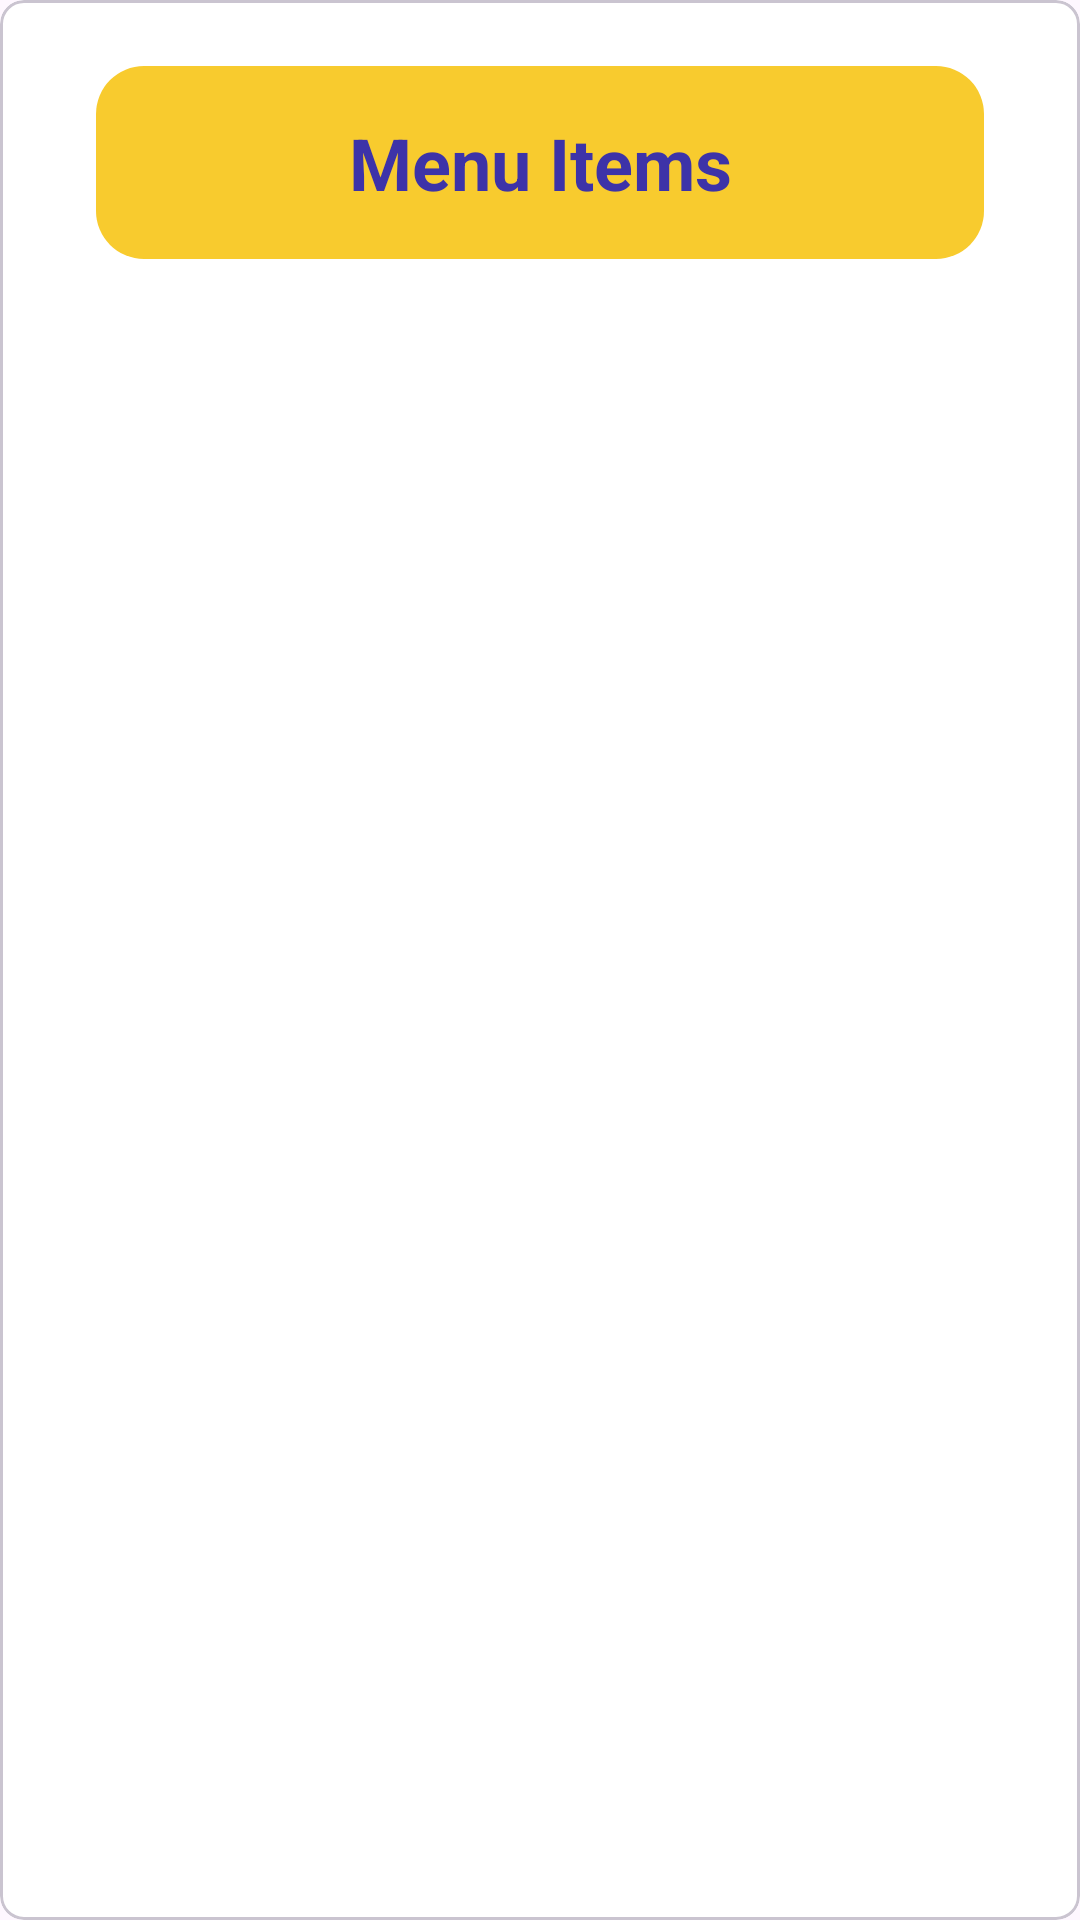

Layout XML and referenced resources for this Android screen:
<!-- AndroidManifest.xml: application theme Theme.PizzaOrderingApp -->
<!-- res/layout/activity_menu_list.xml -->
<?xml version="1.0" encoding="utf-8"?>
<com.google.android.material.card.MaterialCardView xmlns:android="http://schemas.android.com/apk/res/android"
    xmlns:app="http://schemas.android.com/apk/res-auto"
    android:layout_width="match_parent"
    android:layout_height="match_parent"

    app:cardCornerRadius="8dp"

    app:cardBackgroundColor="#FFFFFF">

    <LinearLayout
        android:layout_width="match_parent"
        android:layout_height="match_parent"
        android:orientation="vertical"
        android:padding="16dp">

        
        <com.google.android.material.textview.MaterialTextView
            android:id="@+id/titleTextView"
            android:layout_width="match_parent"
            android:layout_height="wrap_content"
            android:text="Menu Items"
            android:textAlignment="center"
            android:textSize="24sp"
            android:textColor="#3D33A8"
            android:textStyle="bold"
            android:layout_marginTop="6dp"
            android:layout_marginBottom="10dp"
            android:layout_marginStart="16dp"
            android:layout_marginEnd="16dp"
            android:padding="16dp"
            android:background="@drawable/rounded_background_title" />

        
        <com.google.android.material.textview.MaterialTextView
            android:id="@+id/text_view_no_menu_items"
            android:layout_width="match_parent"
            android:layout_height="wrap_content"
            android:text="No Menu Items"
            android:textSize="20sp"
            android:textColor="#3D33A8"
            android:gravity="center"
            android:visibility="gone"
            android:padding="16dp"
            android:textStyle="bold"
            app:fontFamily="sans-serif-medium" />

        
        <ListView
            android:id="@+id/menu_item_list"
            android:layout_width="match_parent"
            android:layout_height="match_parent"
            android:divider="@android:color/darker_gray"
            android:dividerHeight="1dp"
            android:paddingTop="8dp"
            android:paddingBottom="8dp" />
    </LinearLayout>
</com.google.android.material.card.MaterialCardView>
<!-- resources referenced by this layout -->
<resources>
  <!-- drawable rounded_background_title (drawable) -->
  <?xml version="1.0" encoding="utf-8"?>
  <shape xmlns:android="http://schemas.android.com/apk/res/android">
      <solid android:color="#F8CB2E"/>
      <corners android:radius="16dp"/>
  </shape>
  <style name="Theme.PizzaOrderingApp" parent="Base.Theme.PizzaOrderingApp" />
  <style name="Base.Theme.PizzaOrderingApp" parent="Theme.Material3.DayNight.NoActionBar">
          
  
  
  
  
  
  
  
  
  
          
          <item name="colorPrimary">@color/colorPrimary</item>
          
          <item name="colorPrimaryDark">@color/colorPrimaryDark</item>
          
          <item name="colorAccent">@color/colorAccent</item>
  
      </style>
  <color name="colorPrimary">#F8CB2E</color>
  <color name="colorPrimaryDark">#F8CB2E</color>
  <color name="colorAccent">#F8CB2E</color>
</resources>
